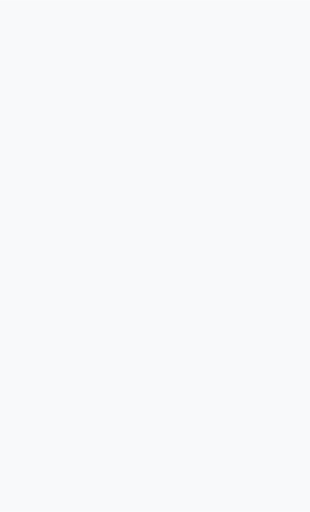
t = 0.00 s
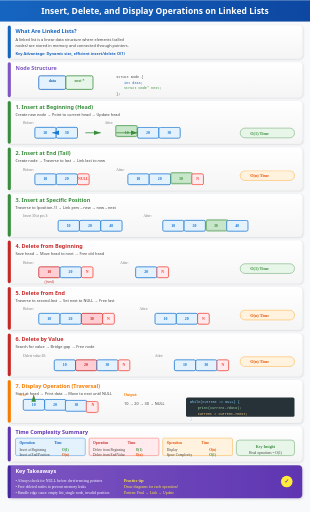
t = 0.60 s
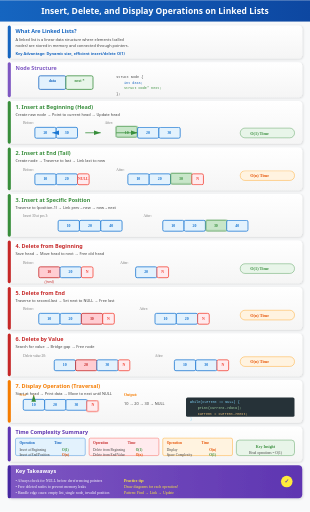
t = 0.68 s
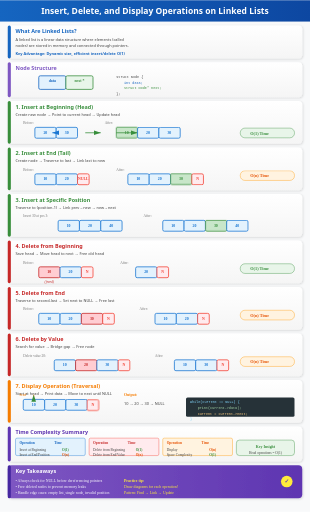
t = 0.75 s
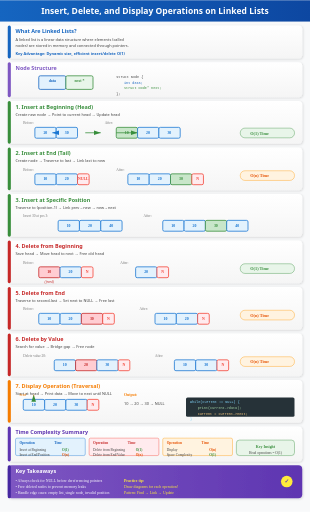
t = 0.96 s
t = 1.20 s: frame unchanged from t = 0.96 s, image omitted

The animated SVG that drew these frames (rendered in a browser with its animation timeline set to each time). Animation: 7 CSS @keyframes rules; one cycle of 1.20 s.

<svg viewBox="0 0 800 1320" xmlns="http://www.w3.org/2000/svg">
  <defs>
    <!-- Gradients -->
    <linearGradient id="titleGrad" x1="0%" y1="0%" x2="100%" y2="0%">
      <stop offset="0%" style="stop-color:#1565c0"/>
      <stop offset="100%" style="stop-color:#0d47a1"/>
    </linearGradient>
    <linearGradient id="nodeGrad" x1="0%" y1="0%" x2="100%" y2="100%">
      <stop offset="0%" style="stop-color:#42a5f5"/>
      <stop offset="100%" style="stop-color:#1976d2"/>
    </linearGradient>
    <linearGradient id="insertGrad" x1="0%" y1="0%" x2="100%" y2="0%">
      <stop offset="0%" style="stop-color:#66bb6a"/>
      <stop offset="100%" style="stop-color:#388e3c"/>
    </linearGradient>
    <linearGradient id="deleteGrad" x1="0%" y1="0%" x2="100%" y2="0%">
      <stop offset="0%" style="stop-color:#ef5350"/>
      <stop offset="100%" style="stop-color:#c62828"/>
    </linearGradient>
    <linearGradient id="displayGrad" x1="0%" y1="0%" x2="100%" y2="0%">
      <stop offset="0%" style="stop-color:#ffa726"/>
      <stop offset="100%" style="stop-color:#f57c00"/>
    </linearGradient>
    <linearGradient id="cardGrad" x1="0%" y1="0%" x2="0%" y2="100%">
      <stop offset="0%" style="stop-color:#ffffff"/>
      <stop offset="100%" style="stop-color:#f5f5f5"/>
    </linearGradient>
    <linearGradient id="summaryGrad" x1="0%" y1="0%" x2="100%" y2="0%">
      <stop offset="0%" style="stop-color:#7e57c2"/>
      <stop offset="100%" style="stop-color:#5e35b1"/>
    </linearGradient>
    
    <!-- Arrow Marker -->
    <marker id="arrowBlue" markerWidth="10" markerHeight="10" refX="9" refY="3" orient="auto" markerUnits="strokeWidth">
      <path d="M0,0 L0,6 L9,3 z" fill="#1976d2"/>
    </marker>
    <marker id="arrowGreen" markerWidth="10" markerHeight="10" refX="9" refY="3" orient="auto" markerUnits="strokeWidth">
      <path d="M0,0 L0,6 L9,3 z" fill="#388e3c"/>
    </marker>
    <marker id="arrowRed" markerWidth="10" markerHeight="10" refX="9" refY="3" orient="auto" markerUnits="strokeWidth">
      <path d="M0,0 L0,6 L9,3 z" fill="#c62828"/>
    </marker>
    
    <!-- Shadow Filter -->
    <filter id="shadow" x="-20%" y="-20%" width="140%" height="140%">
      <feDropShadow dx="2" dy="2" stdDeviation="3" flood-color="#000" flood-opacity="0.15"/>
    </filter>
  </defs>
  
  <style>
    @keyframes fadeInSlide {
      from { opacity: 0; transform: translateY(20px); }
      to { opacity: 1; transform: translateY(0); }
    }
    @keyframes scaleIn {
      from { opacity: 0; transform: scale(0.85); }
      to { opacity: 1; transform: scale(1); }
    }
    @keyframes textReveal {
      from { opacity: 0; transform: translateX(-10px); }
      to { opacity: 1; transform: translateX(0); }
    }
    @keyframes pulse {
      0%, 100% { transform: scale(1); }
      50% { transform: scale(1.03); }
    }
    @keyframes drawPath {
      from { stroke-dashoffset: 200; }
      to { stroke-dashoffset: 0; }
    }
    @keyframes nodeAppear {
      0% { opacity: 0; transform: scale(0); }
      70% { transform: scale(1.1); }
      100% { opacity: 1; transform: scale(1); }
    }
    @keyframes arrowDraw {
      from { stroke-dashoffset: 50; }
      to { stroke-dashoffset: 0; }
    }
    .step { animation: fadeInSlide 0.6s ease-out; }
    .step rect {
      animation: scaleIn 0.5s cubic-bezier(0.34, 1.56, 0.64, 1);
      transform-origin: center;
    }
    .step text { animation: textReveal 0.4s ease-out 0.2s backwards; }
    .title-text { font-family: 'Segoe UI', Arial, sans-serif; font-weight: 600; }
    .body-text { font-family: 'Segoe UI', Arial, sans-serif; font-size: 10px; }
    .code-text { font-family: 'Consolas', monospace; font-size: 9px; }
    .highlight { fill: #1565c0; font-weight: 600; }
    .node-box { animation: nodeAppear 0.5s ease-out backwards; }
    .arrow-path { stroke-dasharray: 50; animation: arrowDraw 0.5s ease-out forwards; }
  </style>
  
  <!-- Background -->
  <rect width="800" height="1320" fill="#f8f9fa"/>
  
  <!-- STEP 0: Title -->
  <g class="step" id="step0" data-narration="Welcome! In this lecture, we'll master the three fundamental operations on linked lists: Insert, Delete, and Display.">
    <rect x="0" y="0" width="800" height="55" fill="url(#titleGrad)" rx="0"/>
    <text x="400" y="35" text-anchor="middle" fill="white" font-size="22" font-weight="bold" font-family="Segoe UI, Arial">Insert, Delete, and Display Operations on Linked Lists</text>
  </g>
  
  <!-- STEP 1: Introduction -->
  <g class="step" id="step1" data-narration="Linked lists are dynamic data structures where nodes connect via pointers, enabling efficient insertion and deletion without array resizing.">
    <rect x="20" y="65" width="760" height="85" fill="url(#cardGrad)" rx="10" filter="url(#shadow)"/>
    <rect x="20" y="65" width="8" height="85" fill="#1565c0" rx="4"/>
    <text x="40" y="85" class="title-text" fill="#1565c0" font-size="14">What Are Linked Lists?</text>
    <text x="40" y="105" class="body-text" fill="#424242" font-size="11">A linked list is a linear data structure where elements (called</text>
    <text x="40" y="120" class="body-text" fill="#424242" font-size="11">nodes) are stored in memory and connected through pointers.</text>
    <text x="40" y="140" class="body-text" fill="#1565c0" font-size="11" font-weight="600">Key Advantage: Dynamic size, efficient insert/delete O(1)</text>
  </g>
  
  <!-- STEP 2: Node Structure -->
  <g class="step" id="step2" data-narration="Every node contains two parts: the data field storing information, and the next pointer pointing to the subsequent node.">
    <rect x="20" y="160" width="760" height="90" fill="url(#cardGrad)" rx="10" filter="url(#shadow)"/>
    <rect x="20" y="160" width="8" height="90" fill="#7e57c2" rx="4"/>
    <text x="40" y="180" class="title-text" fill="#7e57c2" font-size="14">Node Structure</text>
    <!-- Visual Node Structure -->
    <rect x="100" y="195" width="70" height="35" fill="#e3f2fd" stroke="#1565c0" stroke-width="2" rx="4"/>
    <text x="135" y="212" text-anchor="middle" fill="#1565c0" font-size="10" font-weight="bold">data</text>
    <rect x="170" y="195" width="70" height="35" fill="#e8f5e9" stroke="#388e3c" stroke-width="2" rx="4"/>
    <text x="205" y="212" text-anchor="middle" fill="#388e3c" font-size="10" font-weight="bold">next *</text>
    <!-- Code -->
    <text x="300" y="200" class="code-text" fill="#424242">struct Node {</text>
    <text x="320" y="215" class="code-text" fill="#1565c0">  int data;</text>
    <text x="320" y="230" class="code-text" fill="#388e3c">  struct Node* next;</text>
    <text x="300" y="245" class="code-text" fill="#424242">};</text>
  </g>
  
  <!-- STEP 3: Insert at Beginning -->
  <g class="step" id="step3" data-narration="Insert at Beginning: Create a new node, set its next to current head, then update head to point to the new node. Time: O(1)">
    <rect x="20" y="260" width="760" height="110" fill="url(#cardGrad)" rx="10" filter="url(#shadow)"/>
    <rect x="20" y="260" width="8" height="110" fill="#388e3c" rx="4"/>
    <text x="40" y="280" class="title-text" fill="#388e3c" font-size="14">1. Insert at Beginning (Head)</text>
    <text x="40" y="298" class="body-text" fill="#424242" font-size="10">Create new node → Point to current head → Update head</text>
    <!-- Before -->
    <text x="60" y="320" fill="#757575" font-size="9">Before:</text>
    <rect x="90" y="328" width="55" height="28" fill="#e3f2fd" stroke="#1976d2" stroke-width="2" rx="4"/>
    <text x="117" y="345" text-anchor="middle" fill="#1976d2" font-size="10" font-weight="bold">20</text>
    <rect x="145" y="328" width="55" height="28" fill="#e3f2fd" stroke="#1976d2" stroke-width="2" rx="4"/>
    <text x="172" y="345" text-anchor="middle" fill="#1976d2" font-size="10" font-weight="bold">30</text>
    <path d="M145 342 L135 342" stroke="#1976d2" stroke-width="2" marker-end="url(#arrowBlue)"/>
    <!-- Arrow -->
    <path d="M220 342 L260 342" stroke="#388e3c" stroke-width="2" marker-end="url(#arrowGreen)"/>
    <!-- After -->
    <text x="270" y="320" fill="#757575" font-size="9">After:</text>
    <rect x="300" y="328" width="55" height="28" fill="#c8e6c9" stroke="#388e3c" stroke-width="2" rx="4" class="node-box" style="animation-delay: 0.3s"/>
    <text x="327" y="345" text-anchor="middle" fill="#388e3c" font-size="10" font-weight="bold">10</text>
    <path d="M300 342 L355 342" stroke="#388e3c" stroke-width="2" marker-end="url(#arrowGreen)"/>
    <rect x="355" y="328" width="55" height="28" fill="#e3f2fd" stroke="#1976d2" stroke-width="2" rx="4"/>
    <text x="382" y="345" text-anchor="middle" fill="#1976d2" font-size="10" font-weight="bold">20</text>
    <path d="M410" y="342" stroke="#1976d2" stroke-width="2" marker-end="url(#arrowBlue)"/>
    <rect x="410" y="328" width="55" height="28" fill="#e3f2fd" stroke="#1976d2" stroke-width="2" rx="4"/>
    <text x="437" y="345" text-anchor="middle" fill="#1976d2" font-size="10" font-weight="bold">30</text>
    <!-- Complexity badge -->
    <rect x="620" y="330" width="140" height="25" fill="#e8f5e9" stroke="#388e3c" stroke-width="1" rx="12"/>
    <text x="670" y="347" text-anchor="middle" fill="#388e3c" font-size="11" font-weight="bold">O(1) Time</text>
  </g>
  
  <!-- STEP 4: Insert at End -->
  <g class="step" id="step4" data-narration="Insert at End: Create new node with next=NULL, traverse to last node, then link last node to the new node. Time: O(n)">
    <rect x="20" y="380" width="760" height="110" fill="url(#cardGrad)" rx="10" filter="url(#shadow)"/>
    <rect x="20" y="380" width="8" height="110" fill="#388e3c" rx="4"/>
    <text x="40" y="400" class="title-text" fill="#388e3c" font-size="14">2. Insert at End (Tail)</text>
    <text x="40" y="418" class="body-text" fill="#424242" font-size="10">Create node → Traverse to last → Link last to new</text>
    <!-- Before -->
    <text x="60" y="440" fill="#757575" font-size="9">Before:</text>
    <rect x="90" y="448" width="55" height="28" fill="#e3f2fd" stroke="#1976d2" stroke-width="2" rx="4"/>
    <text x="117" y="465" text-anchor="middle" fill="#1976d2" font-size="10" font-weight="bold">10</text>
    <rect x="145" y="448" width="55" height="28" fill="#e3f2fd" stroke="#1976d2" stroke-width="2" rx="4"/>
    <text x="172" y="465" text-anchor="middle" fill="#1976d2" font-size="10" font-weight="bold">20</text>
    <path d="M200" y="462" stroke="#1976d2" stroke-width="2" marker-end="url(#arrowBlue)"/>
    <rect x="200" y="448" width="30" height="28" fill="#ffebee" stroke="#f44336" stroke-width="2" rx="4"/>
    <text x="215" y="465" text-anchor="middle" fill="#f44336" font-size="10" font-weight="bold">NULL</text>
    <!-- Arrow -->
    <path d="M260" y="462" stroke="#388e3c" stroke-width="2" marker-end="url(#arrowGreen)"/>
    <!-- After -->
    <text x="300" y="440" fill="#757575" font-size="9">After:</text>
    <rect x="330" y="448" width="55" height="28" fill="#e3f2fd" stroke="#1976d2" stroke-width="2" rx="4"/>
    <text x="357" y="465" text-anchor="middle" fill="#1976d2" font-size="10" font-weight="bold">10</text>
    <path d="M385" y="462" stroke="#1976d2" stroke-width="2" marker-end="url(#arrowBlue)"/>
    <rect x="385" y="448" width="55" height="28" fill="#e3f2fd" stroke="#1976d2" stroke-width="2" rx="4"/>
    <text x="412" y="465" text-anchor="middle" fill="#1976d2" font-size="10" font-weight="bold">20</text>
    <path d="M440" y="462" stroke="#388e3c" stroke-width="2" marker-end="url(#arrowGreen)"/>
    <rect x="440" y="448" width="55" height="28" fill="#c8e6c9" stroke="#388e3c" stroke-width="2" rx="4" class="node-box" style="animation-delay: 0.3s"/>
    <text x="467" y="465" text-anchor="middle" fill="#388e3c" font-size="10" font-weight="bold">30</text>
    <path d="M495" y="462" stroke="#f44336" stroke-width="2" marker-end="url(#arrowRed)"/>
    <rect x="495" y="448" width="30" height="28" fill="#ffebee" stroke="#f44336" stroke-width="2" rx="4"/>
    <text x="510" y="465" text-anchor="middle" fill="#f44336" font-size="10" font-weight="bold">N</text>
    <!-- Complexity badge -->
    <rect x="620" y="440" width="140" height="25" fill="#fff3e0" stroke="#ff9800" stroke-width="1" rx="12"/>
    <text x="670" y="457" text-anchor="middle" fill="#e65100" font-size="11" font-weight="bold">O(n) Time</text>
  </g>
  
  <!-- STEP 5: Insert at Position -->
  <g class="step" id="step5" data-narration="Insert at Position: Traverse to position-1, create new node, then link previous to new and new to next. Maintains order.">
    <rect x="20" y="500" width="760" height="110" fill="url(#cardGrad)" rx="10" filter="url(#shadow)"/>
    <rect x="20" y="500" width="8" height="110" fill="#388e3c" rx="4"/>
    <text x="40" y="520" class="title-text" fill="#388e3c" font-size="14">3. Insert at Specific Position</text>
    <text x="40" y="538" class="body-text" fill="#424242" font-size="10">Traverse to (position-1) → Link prev→new → new→next</text>
    <!-- Before -->
    <text x="60" y="560" fill="#757575" font-size="9">Insert 30 at pos 3:</text>
    <rect x="150" y="568" width="55" height="28" fill="#e3f2fd" stroke="#1976d2" stroke-width="2" rx="4"/>
    <text x="177" y="585" text-anchor="middle" fill="#1976d2" font-size="10" font-weight="bold">10</text>
    <path d="M205" y="582" stroke="#1976d2" stroke-width="2" marker-end="url(#arrowBlue)"/>
    <rect x="205" y="568" width="55" height="28" fill="#e3f2fd" stroke="#1976d2" stroke-width="2" rx="4"/>
    <text x="232" y="585" text-anchor="middle" fill="#1976d2" font-size="10" font-weight="bold">20</text>
    <path d="M260" y="582" stroke="#f44336" stroke-width="2" marker-end="url(#arrowRed)"/>
    <rect x="260" y="568" width="55" height="28" fill="#e3f2fd" stroke="#1976d2" stroke-width="2" rx="4"/>
    <text x="287" y="585" text-anchor="middle" fill="#1976d2" font-size="10" font-weight="bold">40</text>
    <!-- Arrow -->
    <path d="M340" y="582" stroke="#388e3c" stroke-width="2" marker-end="url(#arrowGreen)"/>
    <!-- After -->
    <text x="370" y="560" fill="#757575" font-size="9">After:</text>
    <rect x="420" y="568" width="55" height="28" fill="#e3f2fd" stroke="#1976d2" stroke-width="2" rx="4"/>
    <text x="447" y="585" text-anchor="middle" fill="#1976d2" font-size="10" font-weight="bold">10</text>
    <path d="M475" y="582" stroke="#1976d2" stroke-width="2" marker-end="url(#arrowBlue)"/>
    <rect x="475" y="568" width="55" height="28" fill="#e3f2fd" stroke="#1976d2" stroke-width="2" rx="4"/>
    <text x="502" y="585" text-anchor="middle" fill="#1976d2" font-size="10" font-weight="bold">20</text>
    <path d="M530" y="582" stroke="#388e3c" stroke-width="2" marker-end="url(#arrowGreen)"/>
    <rect x="530" y="568" width="55" height="28" fill="#c8e6c9" stroke="#388e3c" stroke-width="2" rx="4" class="node-box" style="animation-delay: 0.3s"/>
    <text x="557" y="585" text-anchor="middle" fill="#388e3c" font-size="10" font-weight="bold">30</text>
    <path d="M585" y="582" stroke="#388e3c" stroke-width="2" marker-end="url(#arrowGreen)"/>
    <rect x="585" y="568" width="55" height="28" fill="#e3f2fd" stroke="#1976d2" stroke-width="2" rx="4"/>
    <text x="612" y="585" text-anchor="middle" fill="#1976d2" font-size="10" font-weight="bold">40</text>
  </g>
  
  <!-- STEP 6: Delete from Beginning -->
  <g class="step" id="step6" data-narration="Delete from Beginning: Save current head, advance head to next node, then free the old head. Simplest deletion operation.">
    <rect x="20" y="620" width="760" height="110" fill="url(#cardGrad)" rx="10" filter="url(#shadow)"/>
    <rect x="20" y="620" width="8" height="110" fill="#c62828" rx="4"/>
    <text x="40" y="640" class="title-text" fill="#c62828" font-size="14">4. Delete from Beginning</text>
    <text x="40" y="658" class="body-text" fill="#424242" font-size="10">Save head → Move head to next → Free old head</text>
    <!-- Before -->
    <text x="60" y="680" fill="#757575" font-size="9">Before:</text>
    <rect x="100" y="688" width="55" height="28" fill="#ffcdd2" stroke="#c62828" stroke-width="2" rx="4"/>
    <text x="127" y="705" text-anchor="middle" fill="#c62828" font-size="10" font-weight="bold">10</text>
    <path d="M155" y="702" stroke="#1976d2" stroke-width="2" marker-end="url(#arrowBlue)"/>
    <rect x="155" y="688" width="55" height="28" fill="#e3f2fd" stroke="#1976d2" stroke-width="2" rx="4"/>
    <text x="182" y="705" text-anchor="middle" fill="#1976d2" font-size="10" font-weight="bold">20</text>
    <path d="M210" y="702" stroke="#1976d2" stroke-width="2" marker-end="url(#arrowBlue)"/>
    <rect x="210" y="688" width="30" height="28" fill="#ffebee" stroke="#f44336" stroke-width="2" rx="4"/>
    <text x="225" y="705" text-anchor="middle" fill="#f44336" font-size="10" font-weight="bold">N</text>
    <!-- Arrow -->
    <path d="M270" y="702" stroke="#c62828" stroke-width="2" marker-end="url(#arrowRed)"/>
    <!-- After -->
    <text x="310" y="680" fill="#757575" font-size="9">After:</text>
    <rect x="350" y="688" width="55" height="28" fill="#e3f2fd" stroke="#1976d2" stroke-width="2" rx="4"/>
    <text x="377" y="705" text-anchor="middle" fill="#1976d2" font-size="10" font-weight="bold">20</text>
    <path d="M405" y="702" stroke="#1976d2" stroke-width="2" marker-end="url(#arrowBlue)"/>
    <rect x="405" y="688" width="30" height="28" fill="#ffebee" stroke="#f44336" stroke-width="2" rx="4"/>
    <text x="420" y="705" text-anchor="middle" fill="#f44336" font-size="10" font-weight="bold">N</text>
    <!-- Deleted indicator -->
    <text x="127" y="730" text-anchor="middle" fill="#c62828" font-size="9" font-style="italic">(freed)</text>
    <!-- Complexity badge -->
    <rect x="620" y="680" width="140" height="25" fill="#e8f5e9" stroke="#388e3c" stroke-width="1" rx="12"/>
    <text x="670" y="697" text-anchor="middle" fill="#388e3c" font-size="11" font-weight="bold">O(1) Time</text>
  </g>
  
  <!-- STEP 7: Delete from End -->
  <g class="step" id="step7" data-narration="Delete from End: Traverse to second-last node, save last node, set second-last's next to NULL, then free last node.">
    <rect x="20" y="740" width="760" height="110" fill="url(#cardGrad)" rx="10" filter="url(#shadow)"/>
    <rect x="20" y="740" width="8" height="110" fill="#c62828" rx="4"/>
    <text x="40" y="760" class="title-text" fill="#c62828" font-size="14">5. Delete from End</text>
    <text x="40" y="778" class="body-text" fill="#424242" font-size="10">Traverse to second-last → Set next to NULL → Free last</text>
    <!-- Before -->
    <text x="60" y="800" fill="#757575" font-size="9">Before:</text>
    <rect x="100" y="808" width="55" height="28" fill="#e3f2fd" stroke="#1976d2" stroke-width="2" rx="4"/>
    <text x="127" y="825" text-anchor="middle" fill="#1976d2" font-size="10" font-weight="bold">10</text>
    <path d="M155" y="822" stroke="#1976d2" stroke-width="2" marker-end="url(#arrowBlue)"/>
    <rect x="155" y="808" width="55" height="28" fill="#e3f2fd" stroke="#1976d2" stroke-width="2" rx="4"/>
    <text x="182" y="825" text-anchor="middle" fill="#1976d2" font-size="10" font-weight="bold">20</text>
    <path d="M210" y="822" stroke="#c62828" stroke-width="2" marker-end="url(#arrowRed)"/>
    <rect x="210" y="808" width="55" height="28" fill="#ffcdd2" stroke="#c62828" stroke-width="2" rx="4"/>
    <text x="237" y="825" text-anchor="middle" fill="#c62828" font-size="10" font-weight="bold">30</text>
    <path d="M265" y="822" stroke="#f44336" stroke-width="2" marker-end="url(#arrowRed)"/>
    <rect x="265" y="808" width="30" height="28" fill="#ffebee" stroke="#f44336" stroke-width="2" rx="4"/>
    <text x="280" y="825" text-anchor="middle" fill="#f44336" font-size="10" font-weight="bold">N</text>
    <!-- Arrow -->
    <path d="M320" y="822" stroke="#c62828" stroke-width="2" marker-end="url(#arrowRed)"/>
    <!-- After -->
    <text x="360" y="800" fill="#757575" font-size="9">After:</text>
    <rect x="400" y="808" width="55" height="28" fill="#e3f2fd" stroke="#1976d2" stroke-width="2" rx="4"/>
    <text x="427" y="825" text-anchor="middle" fill="#1976d2" font-size="10" font-weight="bold">10</text>
    <path d="M455" y="822" stroke="#1976d2" stroke-width="2" marker-end="url(#arrowBlue)"/>
    <rect x="455" y="808" width="55" height="28" fill="#e3f2fd" stroke="#1976d2" stroke-width="2" rx="4"/>
    <text x="482" y="825" text-anchor="middle" fill="#1976d2" font-size="10" font-weight="bold">20</text>
    <path d="M510" y="822" stroke="#f44336" stroke-width="2" marker-end="url(#arrowRed)"/>
    <rect x="510" y="808" width="30" height="28" fill="#ffebee" stroke="#f44336" stroke-width="2" rx="4"/>
    <text x="525" y="825" text-anchor="middle" fill="#f44336" font-size="10" font-weight="bold">N</text>
    <!-- Complexity badge -->
    <rect x="620" y="800" width="140" height="25" fill="#fff3e0" stroke="#ff9800" stroke-width="1" rx="12"/>
    <text x="670" y="817" text-anchor="middle" fill="#e65100" font-size="11" font-weight="bold">O(n) Time</text>
  </g>
  
  <!-- STEP 8: Delete by Value -->
  <g class="step" id="step8" data-narration="Delete by Value: Search for node with value, if found at head delete from beginning, otherwise bridge previous to next and free node.">
    <rect x="20" y="860" width="760" height="110" fill="url(#cardGrad)" rx="10" filter="url(#shadow)"/>
    <rect x="20" y="860" width="8" height="110" fill="#c62828" rx="4"/>
    <text x="40" y="880" class="title-text" fill="#c62828" font-size="14">6. Delete by Value</text>
    <text x="40" y="898" class="body-text" fill="#424242" font-size="10">Search for value → Bridge gap → Free node</text>
    <!-- Before -->
    <text x="60" y="920" fill="#757575" font-size="9">Delete value 20:</text>
    <rect x="140" y="928" width="55" height="28" fill="#e3f2fd" stroke="#1976d2" stroke-width="2" rx="4"/>
    <text x="167" y="945" text-anchor="middle" fill="#1976d2" font-size="10" font-weight="bold">10</text>
    <path d="M195" y="942" stroke="#c62828" stroke-width="2" marker-end="url(#arrowRed)"/>
    <rect x="195" y="928" width="55" height="28" fill="#ffcdd2" stroke="#c62828" stroke-width="2" rx="4"/>
    <text x="222" y="945" text-anchor="middle" fill="#c62828" font-size="10" font-weight="bold">20</text>
    <path d="M250" y="942" stroke="#1976d2" stroke-width="2" marker-end="url(#arrowBlue)"/>
    <rect x="250" y="928" width="55" height="28" fill="#e3f2fd" stroke="#1976d2" stroke-width="2" rx="4"/>
    <text x="277" y="945" text-anchor="middle" fill="#1976d2" font-size="10" font-weight="bold">30</text>
    <path d="M305" y="942" stroke="#f44336" stroke-width="2" marker-end="url(#arrowRed)"/>
    <rect x="305" y="928" width="30" height="28" fill="#ffebee" stroke="#f44336" stroke-width="2" rx="4"/>
    <text x="320" y="945" text-anchor="middle" fill="#f44336" font-size="10" font-weight="bold">N</text>
    <!-- Arrow -->
    <path d="M360" y="942" stroke="#c62828" stroke-width="2" marker-end="url(#arrowRed)"/>
    <!-- After -->
    <text x="400" y="920" fill="#757575" font-size="9">After:</text>
    <rect x="450" y="928" width="55" height="28" fill="#e3f2fd" stroke="#1976d2" stroke-width="2" rx="4"/>
    <text x="477" y="945" text-anchor="middle" fill="#1976d2" font-size="10" font-weight="bold">10</text>
    <path d="M505" y="942" stroke="#388e3c" stroke-width="2" marker-end="url(#arrowGreen)"/>
    <rect x="505" y="928" width="55" height="28" fill="#e3f2fd" stroke="#1976d2" stroke-width="2" rx="4"/>
    <text x="532" y="945" text-anchor="middle" fill="#1976d2" font-size="10" font-weight="bold">30</text>
    <path d="M560" y="942" stroke="#f44336" stroke-width="2" marker-end="url(#arrowRed)"/>
    <rect x="560" y="928" width="30" height="28" fill="#ffebee" stroke="#f44336" stroke-width="2" rx="4"/>
    <text x="575" y="945" text-anchor="middle" fill="#f44336" font-size="10" font-weight="bold">N</text>
    <!-- Complexity badge -->
    <rect x="620" y="920" width="140" height="25" fill="#fff3e0" stroke="#ff9800" stroke-width="1" rx="12"/>
    <text x="670" y="937" text-anchor="middle" fill="#e65100" font-size="11" font-weight="bold">O(n) Time</text>
  </g>
  
  <!-- STEP 9: Display Operation -->
  <g class="step" id="step9" data-narration="Display Operation: Start from head, traverse while current is not NULL, print each node's data, then move to next node.">
    <rect x="20" y="980" width="760" height="110" fill="url(#cardGrad)" rx="10" filter="url(#shadow)"/>
    <rect x="20" y="980" width="8" height="110" fill="#f57c00" rx="4"/>
    <text x="40" y="1000" class="title-text" fill="#f57c00" font-size="14">7. Display Operation (Traversal)</text>
    <text x="40" y="1018" class="body-text" fill="#424242" font-size="10">Start at head → Print data → Move to next until NULL</text>
    <!-- Linked List Visualization -->
    <rect x="60" y="1030" width="55" height="28" fill="#e3f2fd" stroke="#1976d2" stroke-width="2" rx="4" class="node-box" style="animation-delay: 0s"/>
    <text x="87" y="1047" text-anchor="middle" fill="#1976d2" font-size="10" font-weight="bold">10</text>
    <path d="M115" y="1044" stroke="#1976d2" stroke-width="2" marker-end="url(#arrowBlue)" class="arrow-path" style="animation-delay: 0.2s"/>
    <rect x="115" y="1030" width="55" height="28" fill="#e3f2fd" stroke="#1976d2" stroke-width="2" rx="4" class="node-box" style="animation-delay: 0.1s"/>
    <text x="142" y="1047" text-anchor="middle" fill="#1976d2" font-size="10" font-weight="bold">20</text>
    <path d="M170" y="1044" stroke="#1976d2" stroke-width="2" marker-end="url(#arrowBlue)" class="arrow-path" style="animation-delay: 0.4s"/>
    <rect x="170" y="1030" width="55" height="28" fill="#e3f2fd" stroke="#1976d2" stroke-width="2" rx="4" class="node-box" style="animation-delay: 0.2s"/>
    <text x="197" y="1047" text-anchor="middle" fill="#1976d2" font-size="10" font-weight="bold">30</text>
    <path d="M225" y="1044" stroke="#f44336" stroke-width="2" marker-end="url(#arrowRed)" class="arrow-path" style="animation-delay: 0.6s"/>
    <rect x="225" y="1030" width="30" height="28" fill="#ffebee" stroke="#f44336" stroke-width="2" rx="4" class="node-box" style="animation-delay: 0.3s"/>
    <text x="240" y="1047" text-anchor="middle" fill="#f44336" font-size="10" font-weight="bold">N</text>
    <!-- Arrow showing traversal -->
    <path d="M87 1025 L87 1018" stroke="#f57c00" stroke-width="2" marker-end="url(#arrowGreen)"/>
    <text x="50" y="1022" fill="#f57c00" font-size="9" font-style="italic">head</text>
    <!-- Output -->
    <text x="320" y="1020" fill="#f57c00" font-size="10" font-weight="bold">Output:</text>
    <text x="320" y="1045" class="body-text" fill="#424242">10 → 20 → 30 → NULL</text>
    <!-- Code snippet -->
    <rect x="480" y="1025" width="280" height="50" fill="#263238" rx="4"/>
    <text x="490" y="1040" fill="#81d4fa" font-size="9" font-family="Consolas, monospace">while(current != NULL) {</text>
    <text x="510" y="1055" fill="#a5d6a7" font-size="9" font-family="Consolas, monospace">print(current->data);</text>
    <text x="510" y="1070" fill="#ffcc80" font-size="9" font-family="Consolas, monospace">current = current->next;</text>
    <text x="490" y="1082" fill="#81d4fa" font-size="9" font-family="Consolas, monospace">}</text>
  </g>
  
  <!-- STEP 10: Time Complexity Summary -->
  <g class="step" id="step10" data-narration="Time Complexity: Insert/Delete at beginning O(1), all other operations O(n). Display is always O(n). Space is O(1).">
    <rect x="20" y="1100" width="760" height="90" fill="url(#cardGrad)" rx="10" filter="url(#shadow)"/>
    <rect x="20" y="1100" width="8" height="90" fill="#5e35b1" rx="4"/>
    <text x="40" y="1120" class="title-text" fill="#5e35b1" font-size="14">Time Complexity Summary</text>
    <!-- Table -->
    <rect x="40" y="1130" width="180" height="45" fill="#e3f2fd" stroke="#1976d2" stroke-width="1" rx="4"/>
    <text x="50" y="1145" fill="#1565c0" font-size="9" font-weight="bold">Operation</text>
    <text x="140" y="1145" fill="#1565c0" font-size="9" font-weight="bold">Time</text>
    <text x="50" y="1162" fill="#424242" font-size="9">Insert at Beginning</text>
    <text x="160" y="1162" fill="#388e3c" font-size="9" font-weight="bold">O(1)</text>
    <text x="50" y="1175" fill="#424242" font-size="9">Insert at End/Position</text>
    <text x="160" y="1175" fill="#e65100" font-size="9" font-weight="bold">O(n)</text>
    
    <rect x="230" y="1130" width="180" height="45" fill="#ffebee" stroke="#f44336" stroke-width="1" rx="4"/>
    <text x="240" y="1145" fill="#c62828" font-size="9" font-weight="bold">Operation</text>
    <text x="330" y="1145" fill="#c62828" font-size="9" font-weight="bold">Time</text>
    <text x="240" y="1162" fill="#424242" font-size="9">Delete from Beginning</text>
    <text x="350" y="1162" fill="#388e3c" font-size="9" font-weight="bold">O(1)</text>
    <text x="240" y="1175" fill="#424242" font-size="9">Delete from End/Value</text>
    <text x="350" y="1175" fill="#e65100" font-size="9" font-weight="bold">O(n)</text>
    
    <rect x="420" y="1130" width="180" height="45" fill="#fff3e0" stroke="#ff9800" stroke-width="1" rx="4"/>
    <text x="430" y="1145" fill="#e65100" font-size="9" font-weight="bold">Operation</text>
    <text x="520" y="1145" fill="#e65100" font-size="9" font-weight="bold">Time</text>
    <text x="430" y="1162" fill="#424242" font-size="9">Display</text>
    <text x="540" y="1162" fill="#e65100" font-size="9" font-weight="bold">O(n)</text>
    <text x="430" y="1175" fill="#424242" font-size="9">Space Complexity</text>
    <text x="540" y="1175" fill="#388e3c" font-size="9" font-weight="bold">O(1)</text>
    
    <!-- Key Insight -->
    <rect x="610" y="1135" width="150" height="40" fill="#e8f5e9" stroke="#388e3c" stroke-width="1" rx="8"/>
    <text x="685" y="1155" text-anchor="middle" fill="#388e3c" font-size="10" font-weight="bold">Key Insight</text>
    <text x="685" y="1170" text-anchor="middle" fill="#424242" font-size="9">Head operations = O(1)</text>
  </g>
  
  <!-- STEP 11: Key Takeaways -->
  <g class="step" id="step11" data-narration="Key Takeaways: Always validate NULL checks, free deleted nodes, and handle edge cases. Master pointer manipulation for success.">
    <rect x="20" y="1200" width="760" height="85" fill="url(#summaryGrad)" rx="10" filter="url(#shadow)"/>
    <rect x="20" y="1200" width="8" height="85" fill="#4527a0" rx="4"/>
    <text x="40" y="1220" class="title-text" fill="white" font-size="14">Key Takeaways</text>
    <text x="40" y="1242" fill="white" font-size="10">• Always check for NULL before dereferencing pointers</text>
    <text x="40" y="1258" fill="white" font-size="10">• Free deleted nodes to prevent memory leaks</text>
    <text x="40" y="1274" fill="white" font-size="10">• Handle edge cases: empty list, single node, invalid position</text>
    <text x="320" y="1242" fill="#ffeb3b" font-size="10" font-weight="bold">Practice tip:</text>
    <text x="320" y="1258" fill="#ffeb3b" font-size="10">Draw diagrams for each operation!</text>
    <text x="320" y="1274" fill="#ffeb3b" font-size="10">Pattern: Find → Link → Update</text>
    <!-- End mark -->
    <circle cx="740" cy="1242" r="15" fill="#ffeb3b"/>
    <text x="740" y="1246" text-anchor="middle" fill="#5e35b1" font-size="14" font-weight="bold">✓</text>
  </g>
</svg>
